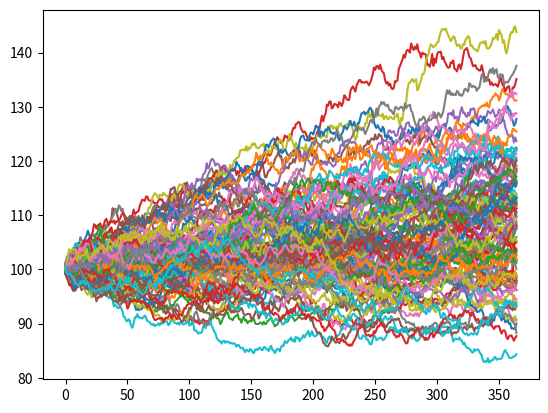

Source code (Python):
"""
Before we can model the price of derivative securities whose value depends on an
underlying equity — we need to model the underlying equity. Geometric Brownian motion
is a stochastic process that can be used to generate sample paths that the underlying
equity may follow. In other words, we can use geometric Brownian motion to simulate stock
prices.
"""

import matplotlib.pyplot as plt
import numpy as np
import math

class BrownianMotion:

    def __init__(self,initial_price, drift, volatility, dt, T):
        self.current_price = initial_price
        self.initial_price = initial_price
        self.drift = drift
        self.volatility = volatility
        self.dt = dt
        self.T = T
        self.prices = []
        self.simulate_paths()

    def simulate_paths(self):
        while(self.T - self.dt > 0):
            dWt = np.random.normal(0,math.sqrt(self.dt)) # Brownian motion
            dYt = self.drift*self.dt + self.volatility*dWt # Change in price
            self.current_price *= (1+dYt) # Add change to the current price
            self.prices.append(self.current_price)
            self.T -= self.dt # Account for the step in time

if __name__ == '__main__':

    paths = 100
    initial_price = 100
    drift = .08
    volatility = .1
    dt = 1/365
    T = 1
    price_paths = []

    for i in range(0, paths):
        price_paths.append(BrownianMotion(initial_price, drift, volatility, dt, T).prices)

    for price_path in price_paths:
        plt.plot(price_path)

    plt.show()
